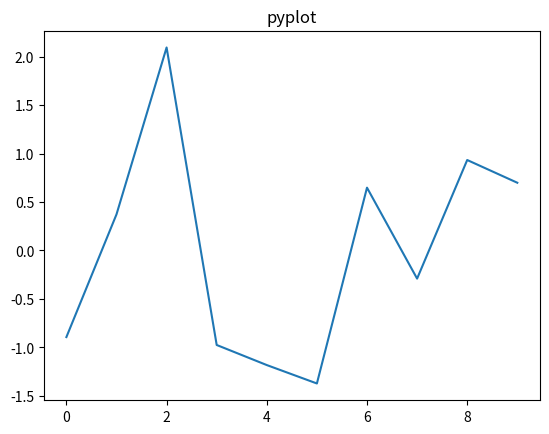

This chart was generated by the following Python code:
#!/usr/bin/python
#coding: utf-8

import numpy as np
import matplotlib.pyplot as plt

x = np.arange(0, 10, 1)
y = np.random.randn(len(x))

plt.title("pyplot")

plt.plot(x, y)
plt.show()